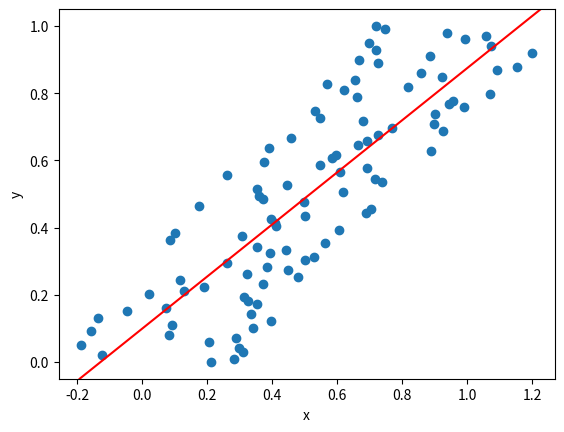

Write the Python code that produced this figure.
import numpy as np
import matplotlib.pyplot as plt

n = 100
xs = np.linspace(0, 1, num=n) + 0.3 * np.random.uniform(-1, 1, n)
ys = np.linspace(0, 1, num=n)

xy_sum = (xs * ys).sum()
x_sum = xs.sum()
y_sum = ys.sum()
xsq_sum = (xs * xs).sum()
slope = (n * xy_sum - x_sum * y_sum) / (n * xsq_sum - x_sum * x_sum)
b = (y_sum - slope * x_sum) / n

fig, ax = plt.subplots()
ax.scatter(xs, ys)
ax.set_xlabel('x')
ax.set_ylabel('y')
ax.axline((0, b), slope=slope, c='#ff0000')
plt.show()